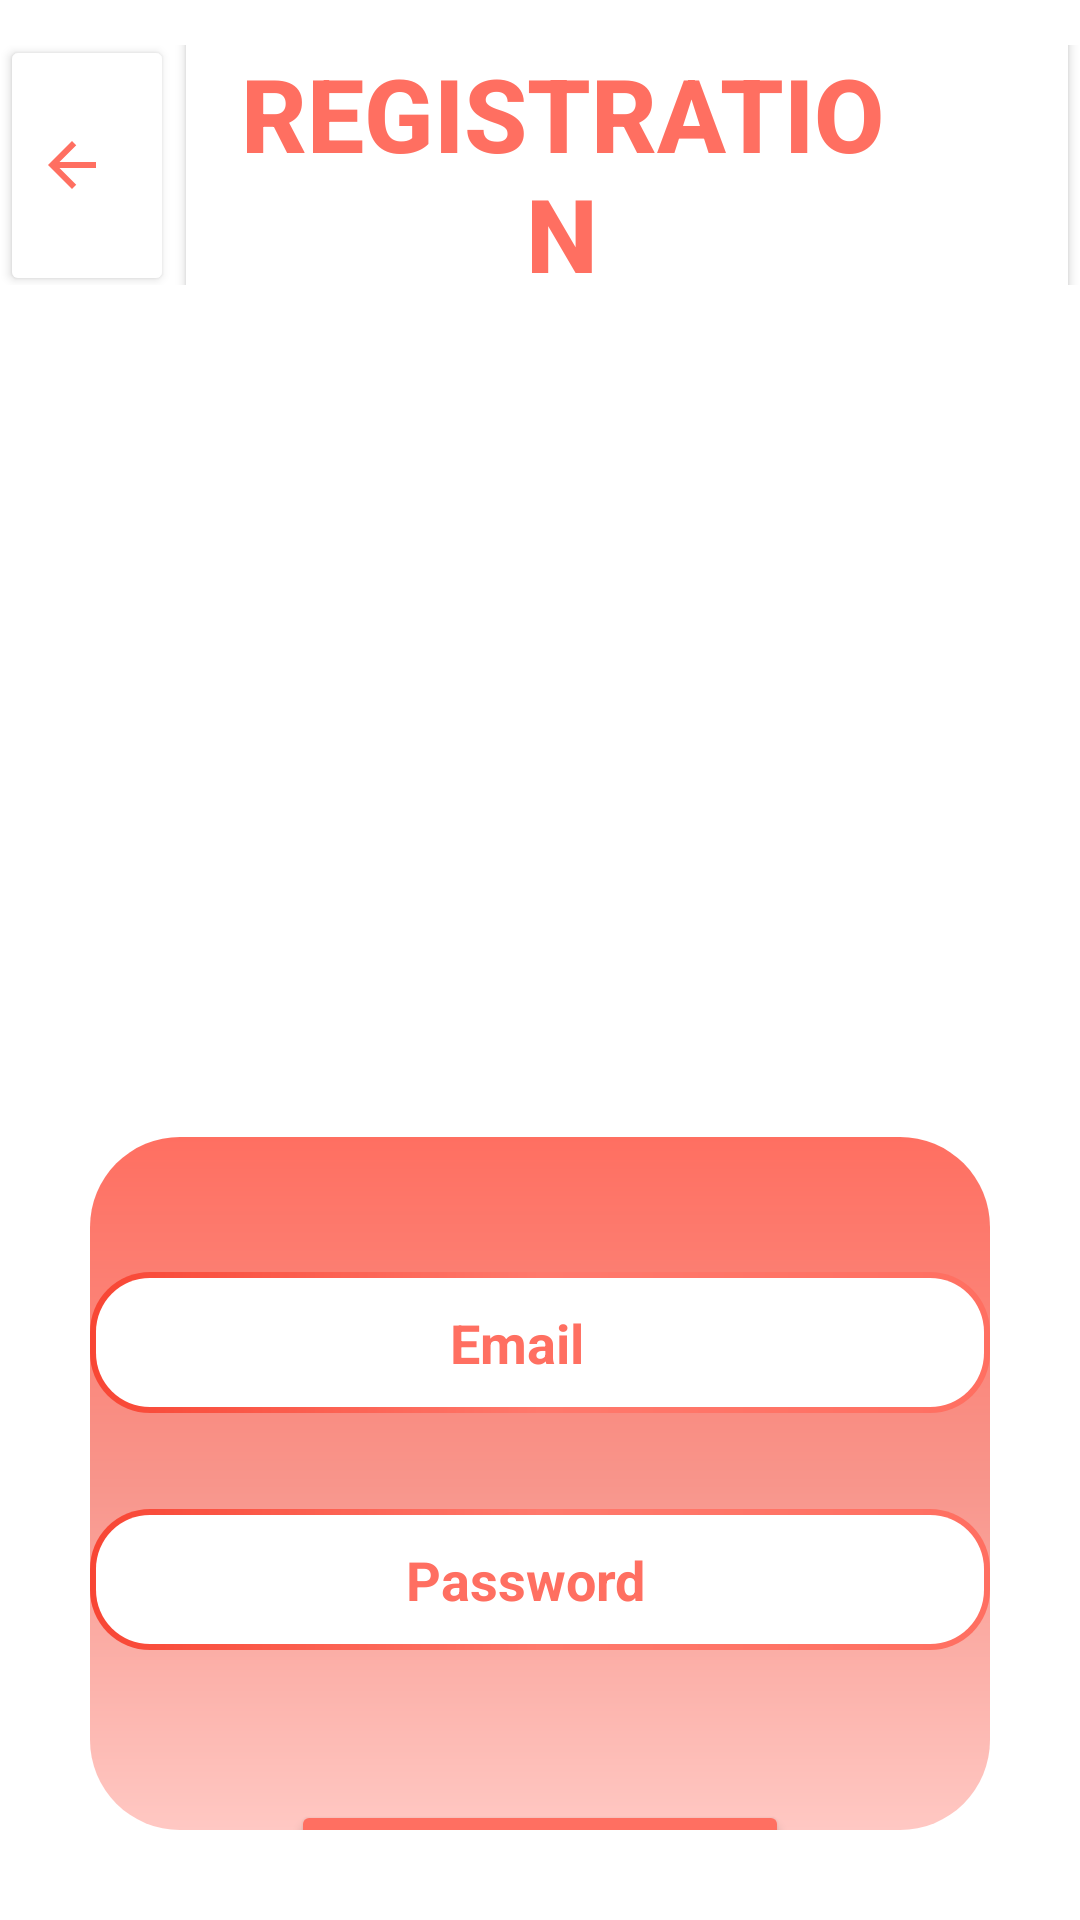

Layout XML and referenced resources for this Android screen:
<!-- AndroidManifest.xml: application theme Theme.DevInternationalCollege -->
<!-- res/layout/activity_register.xml -->
<?xml version="1.0" encoding="utf-8"?>
<LinearLayout xmlns:android="http://schemas.android.com/apk/res/android"
    xmlns:tools="http://schemas.android.com/tools"
    android:id="@+id/main"
    android:fitsSystemWindows="true"
    android:orientation="vertical"
    android:layout_width="match_parent"
    android:layout_height="match_parent"
    android:background="@color/white"
    tools:context=".StartingActivities.RegisterActivity">
    <LinearLayout
        android:layout_marginTop="15dp"
        android:orientation="horizontal"
        android:layout_height="80dp"

        android:layout_width="match_parent" >
        <Button
            android:layout_gravity="center"
            android:gravity="center"
            android:id="@+id/buttonBack"
            android:layout_width="58dp"
            android:layout_height="87dp"
            android:backgroundTint="@color/white"
            android:drawableLeft="@drawable/reg_arrow_back"/>

        <Button
            android:id="@+id/button2"
            android:layout_gravity="center"
            android:layout_width="match_parent"
            android:layout_height="100dp"
            android:backgroundTint="@color/white"
            android:text="@string/registration"
            android:paddingEnd="55dp"
            android:textColor="#FF6F61"
            android:textSize="34sp"
            android:textStyle="bold" />
    </LinearLayout>
    <ImageView
        android:id="@+id/imageView2"
        android:layout_width="match_parent"
        android:layout_height="219dp"
        android:layout_marginTop="20sp"
        android:layout_gravity="center"
        android:src="@drawable/reg_images" />
    <LinearLayout
        android:orientation="vertical"
        android:background="@drawable/reg_layout_style"
        android:layout_width="match_parent"
        android:layout_gravity="center"
        android:layout_marginTop="45dp"
        android:layout_marginLeft="30sp"
        android:layout_marginRight="30sp"
        android:layout_marginBottom="30sp"
        android:layout_height="match_parent">
        <EditText
            android:id="@+id/editTextRegEmail"
            android:layout_width="300dp"
            android:layout_height="47dp"
            android:layout_marginTop="45dp"
            android:ems="10"
            android:background="@drawable/reg_edittext_style"
            android:hint="@string/email"
            android:layout_gravity="center"
            android:gravity="center"
            android:inputType="textEmailAddress"
            android:paddingStart="20dp"
            android:paddingTop="10dp"
            android:paddingEnd="35dp"
            android:paddingBottom="10dp"
            android:textColor="#FF6F61"
            android:textColorHint="#FF6F61"
            android:textStyle="bold" />
        <EditText
            android:id="@+id/editTextRegPassword"
            android:layout_width="300dp"
            android:layout_height="47dp"
            android:layout_marginTop="32dp"
            android:ems="10"
            android:background="@drawable/reg_edittext_style"
            android:hint="@string/password"
            android:layout_gravity="center"
            android:gravity="center"
            android:inputType="textPassword"
            android:paddingStart="20dp"
            android:paddingTop="10dp"
            android:paddingEnd="30dp"
            android:paddingBottom="10dp"
            android:textColor="#FF6F61"
            android:textColorHint="#FF6F61"
            android:textStyle="bold"/>
        <Button
            android:id="@+id/buttonRegister"
            android:layout_width="166dp"
            android:layout_height="59dp"
            android:layout_marginTop="50dp"
            android:backgroundTint="#FF6F61"
            android:text="@string/register"
            android:layout_gravity="center"
            android:gravity="center"
            android:textColor="#FFFF"
            android:textSize="15sp"
            android:textStyle="bold" />
        <TextView
            android:id="@+id/textViewExistingUser"
            android:layout_width="wrap_content"
            android:layout_height="wrap_content"
            android:layout_marginTop="10dp"
            android:text="@string/already_have_an_account"
            android:textColor="#FB685A"
            android:textStyle="bold"
            android:gravity="center"
            android:layout_gravity="center"/>
    </LinearLayout>

</LinearLayout>
<!-- resources referenced by this layout -->
<resources>
  <color name="white">#FFFFFFFF</color>
  <!-- drawable reg_arrow_back (drawable) -->
  <vector xmlns:android="http://schemas.android.com/apk/res/android" android:autoMirrored="true" android:height="24dp" android:tint="#FF6F61" android:viewportHeight="24" android:viewportWidth="24" android:width="24dp">
        
      <path android:fillColor="@android:color/white" android:pathData="M20,11H7.83l5.59,-5.59L12,4l-8,8 8,8 1.41,-1.41L7.83,13H20v-2z"/>
      
  </vector>
  <!-- drawable reg_edittext_style (drawable) -->
  <?xml version="1.0" encoding="utf-8"?>
  <layer-list xmlns:android="http://schemas.android.com/apk/res/android">
  
      
      <item>
          <shape android:shape="rectangle">
              <gradient
                  android:type="linear"
                  android:angle="0"
                  android:startColor="#F84634"
                  android:centerColor="#FF796C"
                  android:endColor="#FF6F61"
                  android:centerX="0.5" />
              <corners android:radius="20dp" />
          </shape>
      </item>
  
      
      <item android:top="2dp" android:bottom="2dp" android:left="2dp" android:right="2dp">
          <shape android:shape="rectangle">
              <solid android:color="@color/white" />
              <corners android:radius="18dp" /> 
          </shape>
      </item>
  
  </layer-list>
  <!-- drawable reg_layout_style (drawable) -->
  <?xml version="1.0" encoding="utf-8"?>
  <layer-list xmlns:android="http://schemas.android.com/apk/res/android">
  
      
      <item>
          <shape android:shape="rectangle">
              <gradient
                  android:type="linear"
                  android:angle="270"
                  android:startColor="#FF6F61"
                  android:centerColor="#F8958B"
                  android:endColor="#FFC8C3"
                  android:centerY="0.5" />
              <corners android:radius="30dp" />
          </shape>
      </item>
  
      
      <item android:top="2dp" android:bottom="2dp" android:left="2dp" android:right="2dp">
          <shape android:shape="rectangle">
              
              <corners android:radius="28dp" />
          </shape>
      </item>
  
  </layer-list>
  <string name="already_have_an_account">Already Have an Account ?</string>
  <string name="email">Email</string>
  <string name="password">Password</string>
  <string name="register">Register</string>
  <string name="registration">REGISTRATION</string>
  <style name="Theme.DevInternationalCollege" parent="Base.Theme.DevInternationalCollege" />
  <style name="Base.Theme.DevInternationalCollege" parent="Theme.Material3.DayNight.NoActionBar">
          
          
      </style>
</resources>
